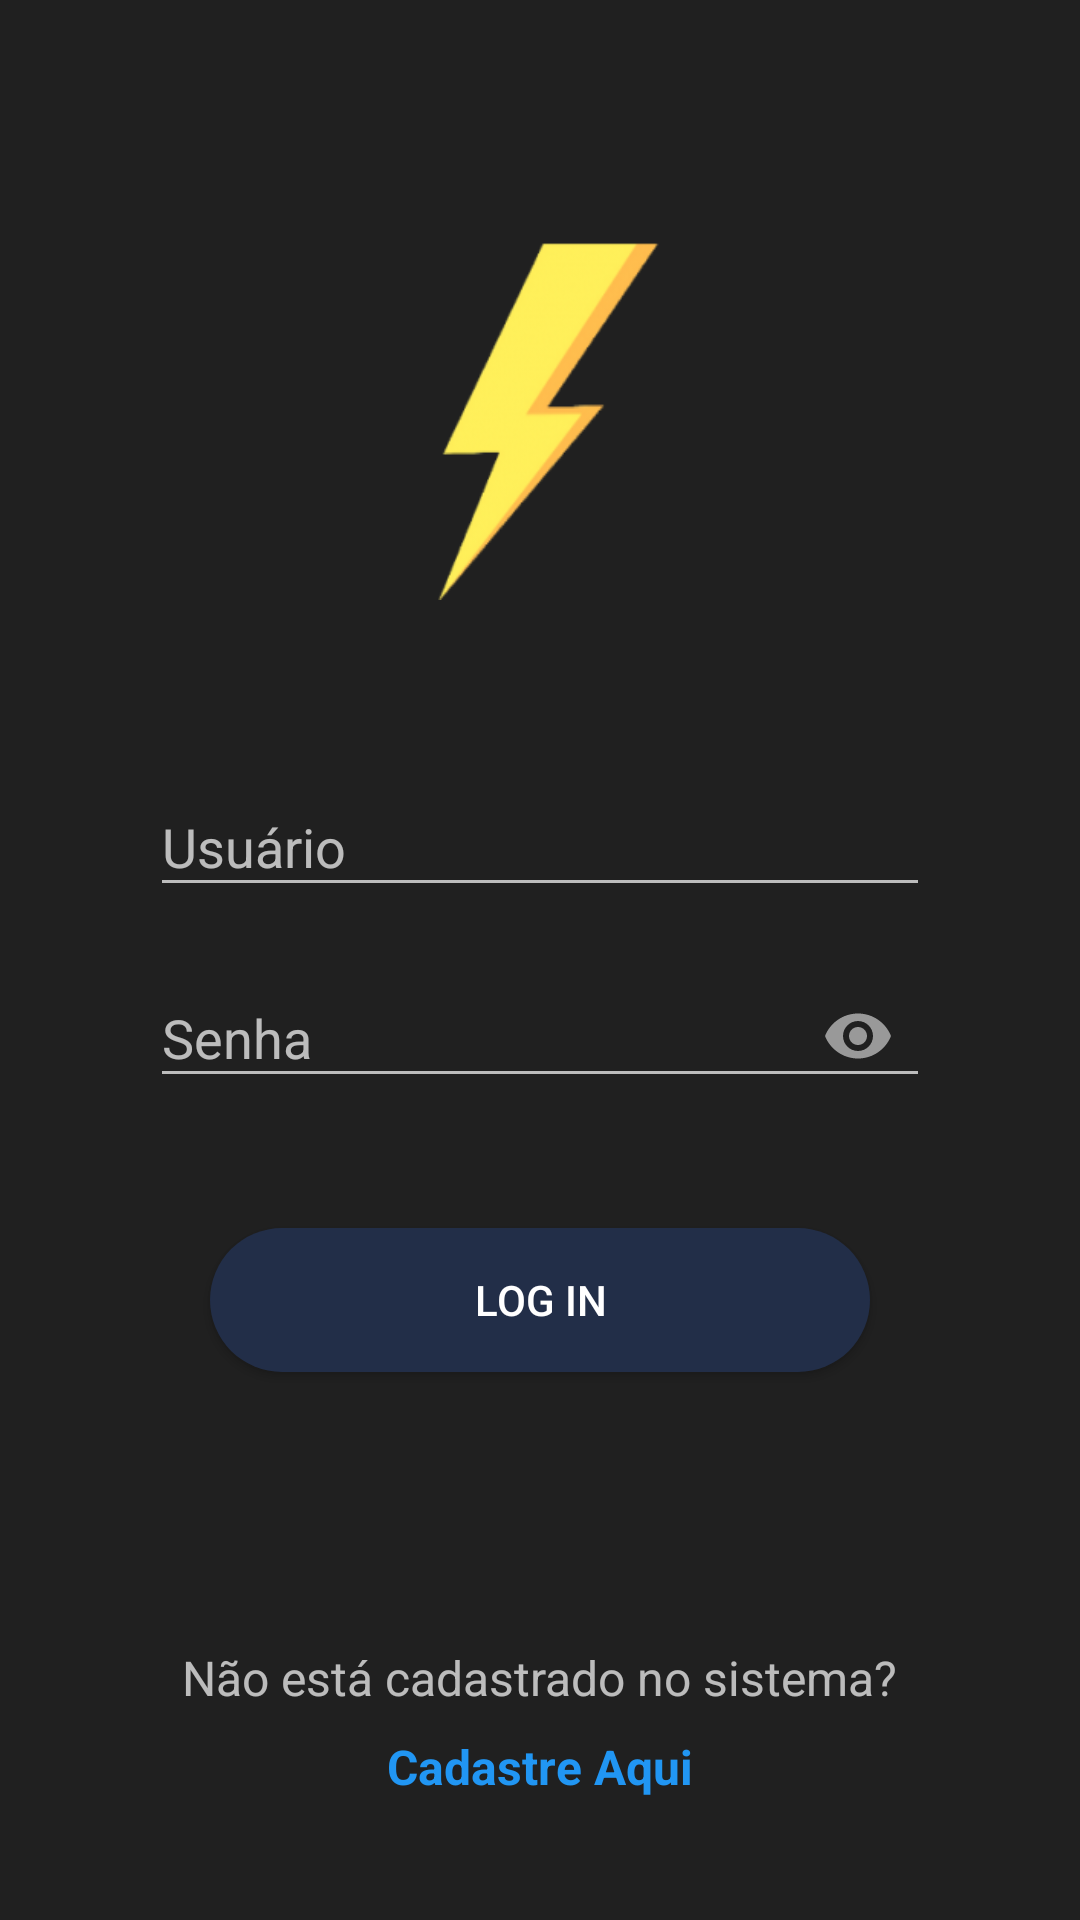

This screen was rendered from an Android layout file. Write that file and the resources it references.
<!-- AndroidManifest.xml: application theme Theme.AppCompat -->
<!-- res/layout/fragment_login.xml -->
<?xml version="1.0" encoding="utf-8"?>
<layout xmlns:tools="http://schemas.android.com/tools"
    xmlns:app="http://schemas.android.com/apk/res-auto"
    xmlns:android="http://schemas.android.com/apk/res/android">

    <data>
    </data>

    <androidx.constraintlayout.widget.ConstraintLayout
        android:layout_width="match_parent"
        android:layout_height="match_parent"
        android:background="#202020">

        <ImageView
            android:id="@+id/imageView"
            android:layout_width="80dp"
            android:layout_height="120dp"
            android:layout_marginTop="80dp"
            android:background="@drawable/thunder_icon"
            app:layout_constraintEnd_toEndOf="parent"
            app:layout_constraintStart_toStartOf="parent"
            app:layout_constraintTop_toTopOf="parent" />

        <com.google.android.material.textfield.TextInputLayout
            android:id="@+id/editUsername"
            android:layout_width="match_parent"
            android:layout_height="wrap_content"
            android:layout_marginHorizontal="50dp"
            android:layout_marginTop="250dp"
            app:layout_constraintEnd_toEndOf="parent"
            app:layout_constraintStart_toStartOf="parent"
            app:layout_constraintTop_toTopOf="parent">

            <com.google.android.material.textfield.TextInputEditText
                android:layout_width="match_parent"
                android:layout_height="wrap_content"
                android:hint="Usuário" />
        </com.google.android.material.textfield.TextInputLayout>

        <com.google.android.material.textfield.TextInputLayout
            android:id="@+id/editPassword"
            android:layout_width="match_parent"
            android:layout_height="wrap_content"
            android:layout_marginHorizontal="50dp"
            android:layout_marginTop="8dp"
            app:endIconMode="password_toggle"
            app:layout_constraintEnd_toEndOf="parent"
            app:layout_constraintStart_toStartOf="parent"
            app:layout_constraintTop_toBottomOf="@+id/editUsername">

            <com.google.android.material.textfield.TextInputEditText
                android:layout_width="match_parent"
                android:layout_height="wrap_content"
                android:hint="Senha"
                android:inputType="textPassword" />
        </com.google.android.material.textfield.TextInputLayout>

        <Button
            android:id="@+id/btnLogin"
            android:layout_width="match_parent"
            android:layout_height="wrap_content"
            android:layout_marginTop="40dp"
            android:text="LOG IN"
            android:background="@drawable/rounded_button"
            android:layout_marginHorizontal="70dp"
            app:layout_constraintEnd_toEndOf="parent"
            app:layout_constraintStart_toStartOf="parent"
            app:layout_constraintTop_toBottomOf="@+id/editPassword" />

        <TextView
            android:id="@+id/textView2"
            android:layout_width="wrap_content"
            android:layout_height="wrap_content"
            android:layout_marginBottom="70dp"
            android:text="Não está cadastrado no sistema?"
            android:textSize="16dp"
            app:layout_constraintBottom_toBottomOf="parent"
            app:layout_constraintEnd_toEndOf="parent"
            app:layout_constraintStart_toStartOf="parent" />

        <TextView
            android:id="@+id/btnSignUp"
            android:layout_width="wrap_content"
            android:layout_height="wrap_content"
            android:text="Cadastre Aqui"
            android:textSize="16dp"
            android:textStyle="bold"
            android:textColor="#2196F3"
            android:layout_marginTop="8dp"
            app:layout_constraintEnd_toEndOf="parent"
            app:layout_constraintStart_toStartOf="parent"
            app:layout_constraintTop_toBottomOf="@+id/textView2" />

    </androidx.constraintlayout.widget.ConstraintLayout>
</layout>
<!-- resources referenced by this layout -->
<resources>
  <!-- drawable rounded_button (drawable) -->
  <?xml version="1.0" encoding="utf-8"?>
  <shape xmlns:android="http://schemas.android.com/apk/res/android"
      android:shape="rectangle">
  
      <solid android:color="@color/app_dark_bg"/>
      <corners android:radius="40dp"/>
  
  </shape>
  <!-- drawable thunder_icon: png bitmap (drawable, 16617 bytes) -->
  <color name="app_dark_bg">#FF222E48</color>
</resources>
